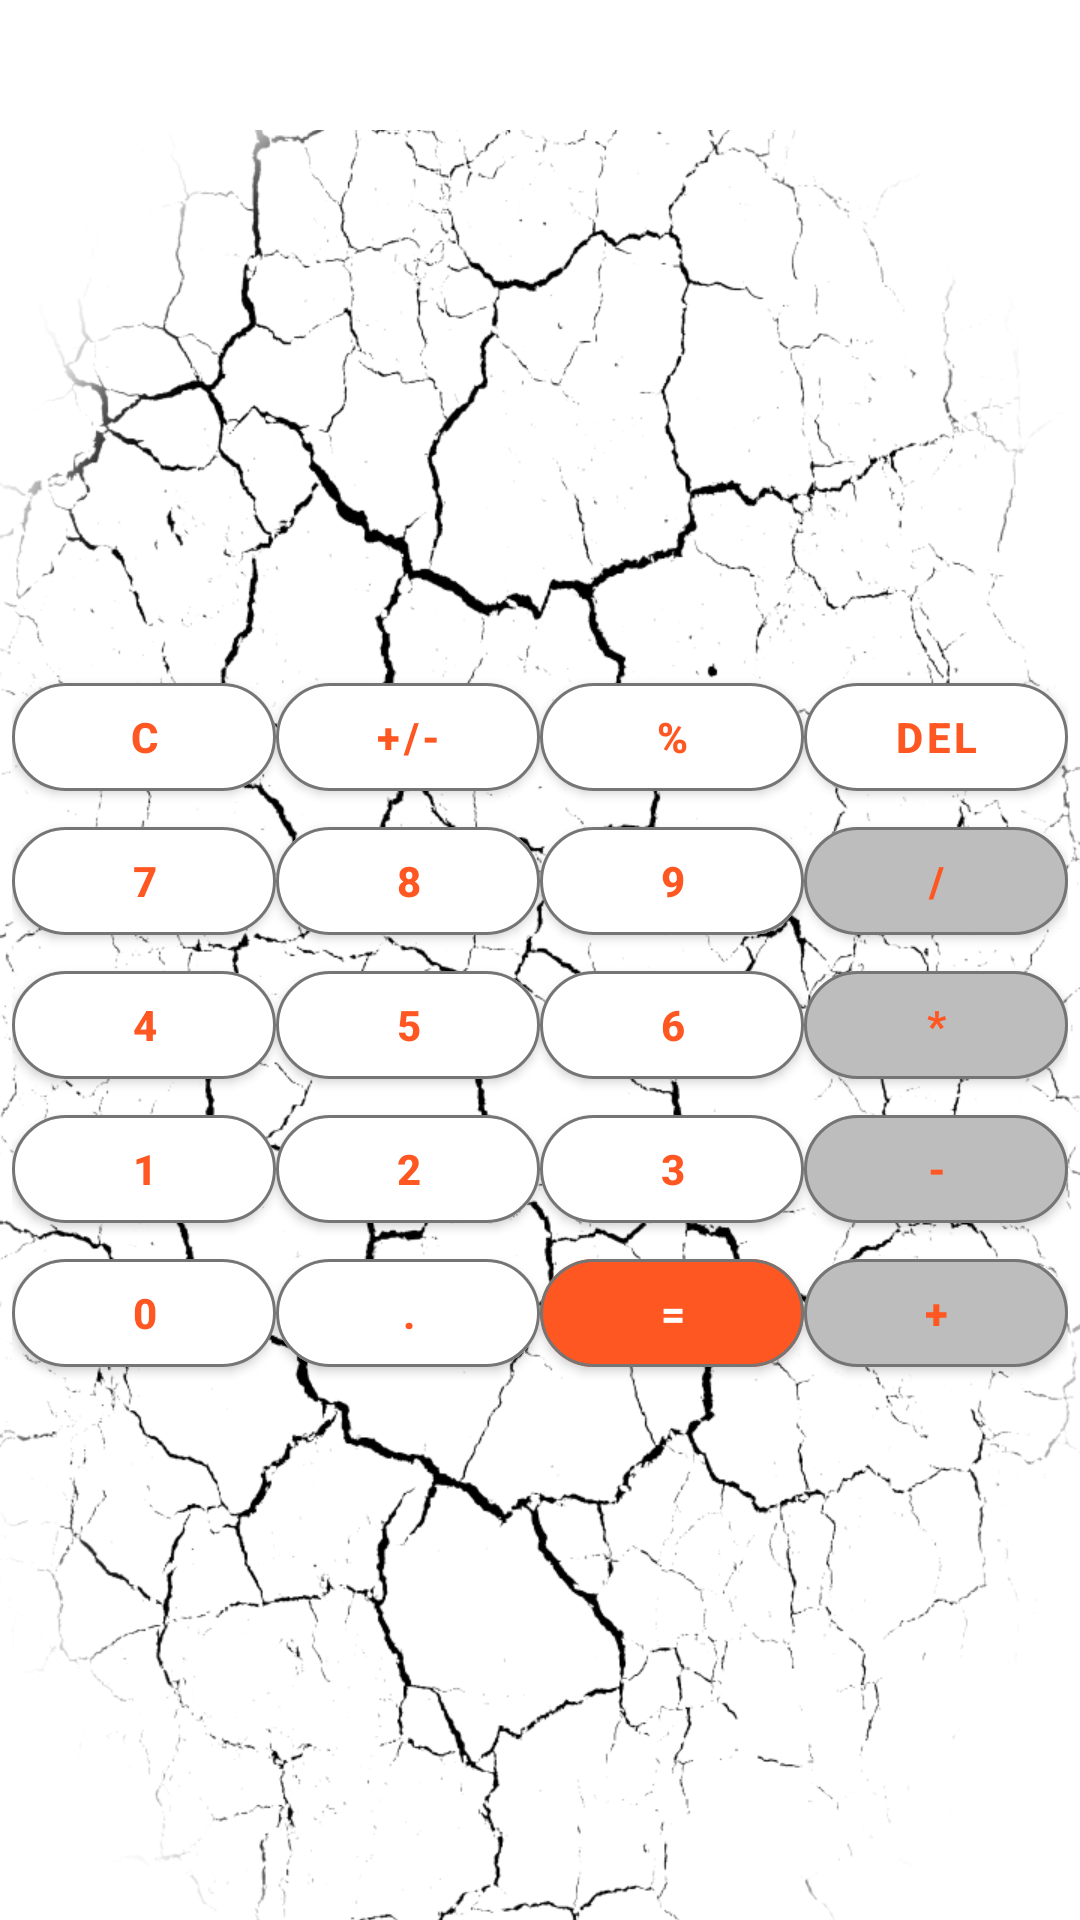

Here is an Android app screen rendered from its layout file. Give the layout XML and the strings, colors and styles it references.
<!-- AndroidManifest.xml: application theme Theme.Calculator.Another -->
<!-- res/layout/activity_main.xml -->
<?xml version="1.0" encoding="utf-8"?>
<LinearLayout xmlns:android="http://schemas.android.com/apk/res/android"
    xmlns:tools="http://schemas.android.com/tools"
    android:layout_width="match_parent"
    android:layout_height="match_parent"
    android:orientation="vertical"
    tools:context=".MainActivity">

    <TextView
        android:id="@+id/text_out"
        style="@style/text"
        android:layout_width="match_parent"
        android:layout_height="wrap_content"></TextView>

    <EditText
        android:id="@+id/text_input"
        style="@style/text.input"
        android:layout_width="match_parent"
        android:layout_height="wrap_content"
        android:enabled="false"
        android:inputType="number"></EditText>

    <include layout="@layout/activity_background" />

</LinearLayout>
<!-- res/layout/activity_background.xml (included above) -->
<?xml version="1.0" encoding="utf-8"?>
<FrameLayout xmlns:android="http://schemas.android.com/apk/res/android"
    android:layout_width="match_parent"
    android:layout_height="match_parent">

    <androidx.appcompat.widget.AppCompatImageView
        android:layout_width="match_parent"
        android:layout_height="match_parent"
        android:scaleType="centerCrop"
        android:src="@drawable/crash" />

    <include
        android:id="@+id/numpad"
        layout="@layout/activity_numpad" />

</FrameLayout>
<!-- res/layout/activity_numpad.xml (included above) -->
<?xml version="1.0" encoding="utf-8"?>
<GridLayout xmlns:android="http://schemas.android.com/apk/res/android"
    android:layout_width="wrap_content"
    android:layout_height="wrap_content"
    android:layout_gravity="center"
    android:columnCount="4">

    <com.google.android.material.button.MaterialButton
        android:id="@+id/btn_discard"
        style="@style/MaterialButton"
        android:text="@string/discard" />

    <com.google.android.material.button.MaterialButton
        android:id="@+id/btn_change_symbol"
        style="@style/MaterialButton"
        android:text="@string/change_symbol" />

    <com.google.android.material.button.MaterialButton
        android:id="@+id/btn_percent"
        style="@style/MaterialButton"
        android:text="@string/percent" />

    <com.google.android.material.button.MaterialButton
        android:id="@+id/btn_delete"
        style="@style/MaterialButton"
        android:text="@string/delete" />

    <com.google.android.material.button.MaterialButton
        android:id="@+id/btn_seven"
        style="@style/MaterialButton"
        android:text="@string/seven" />

    <com.google.android.material.button.MaterialButton
        android:id="@+id/btn_eight"
        style="@style/MaterialButton"
        android:text="@string/eight" />

    <com.google.android.material.button.MaterialButton
        android:id="@+id/btn_nine"
        style="@style/MaterialButton"
        android:text="@string/nine" />

    <com.google.android.material.button.MaterialButton
        android:id="@+id/btn_divide"
        style="@style/MaterialButton.Grey"
        android:text="@string/divide" />

    <com.google.android.material.button.MaterialButton
        android:id="@+id/btn_four"
        style="@style/MaterialButton"
        android:text="@string/four" />

    <com.google.android.material.button.MaterialButton
        android:id="@+id/btn_five"
        style="@style/MaterialButton"
        android:text="@string/five" />

    <com.google.android.material.button.MaterialButton
        android:id="@+id/btn_six"
        style="@style/MaterialButton"
        android:text="@string/six" />

    <com.google.android.material.button.MaterialButton
        android:id="@+id/btn_multiply"
        style="@style/MaterialButton.Grey"
        android:text="@string/multiply" />

    <com.google.android.material.button.MaterialButton
        android:id="@+id/btn_one"
        style="@style/MaterialButton"
        android:text="@string/one" />

    <com.google.android.material.button.MaterialButton
        android:id="@+id/btn_two"
        style="@style/MaterialButton"
        android:text="@string/two" />

    <com.google.android.material.button.MaterialButton
        android:id="@+id/btn_three"
        style="@style/MaterialButton"
        android:text="@string/three" />

    <com.google.android.material.button.MaterialButton
        android:id="@+id/btn_minus"
        style="@style/MaterialButton.Grey"
        android:text="@string/minus" />

    <com.google.android.material.button.MaterialButton
        android:id="@+id/btn_zero"
        style="@style/MaterialButton"
        android:text="@string/zero" />

    <com.google.android.material.button.MaterialButton
        android:id="@+id/btn_dot"
        style="@style/MaterialButton"
        android:text="@string/dot" />

    <com.google.android.material.button.MaterialButton
        android:id="@+id/btn_equals"
        style="@style/MaterialButton.Accent"
        android:text="@string/equals" />

    <com.google.android.material.button.MaterialButton
        android:id="@+id/btn_plus"
        style="@style/MaterialButton.Grey"
        android:text="@string/plus" />
</GridLayout>
<!-- resources referenced by this layout -->
<resources>
  <!-- drawable crash: png bitmap (drawable, 184956 bytes) -->
  <string name="change_symbol">+/-</string>
  <string name="delete">DEL</string>
  <string name="discard">C</string>
  <string name="divide">/</string>
  <string name="dot">.</string>
  <string name="eight">8</string>
  <string name="equals">=</string>
  <string name="five">5</string>
  <string name="four">4</string>
  <string name="minus">-</string>
  <string name="multiply">*</string>
  <string name="nine">9</string>
  <string name="one">1</string>
  <string name="percent">%</string>
  <string name="plus">+</string>
  <string name="seven">7</string>
  <string name="six">6</string>
  <string name="three">3</string>
  <string name="two">2</string>
  <string name="zero">0</string>
  <style name="MaterialButton" parent="Widget.MaterialComponents.Button">
          <item name="android:layout_width">wrap_content</item>
          <item name="android:layout_height">wrap_content</item>
          <item name="materialThemeOverlay">@style/ButtonThemeOverlay</item>
          <item name="shapeAppearanceOverlay">@style/MyShapeAppearance</item>
      </style>
  <style name="MaterialButton.Accent">
          <item name="materialThemeOverlay">@style/ButtonThemeOverlay.Accent</item>
      </style>
  <style name="MaterialButton.Grey">
          <item name="materialThemeOverlay">@style/ButtonThemeOverlay.Grey</item>
      </style>
  <style name="text">
          <item name="android:background">@color/white</item>
          <item name="android:textColor">@color/black</item>
          <item name="android:textAlignment">textEnd</item>
      </style>
  <style name="text.input">
          <item name="android:textColor">@color/accent</item>
          <item name="android:textStyle">bold</item>
      </style>
  <style name="Theme.Calculator.Another">
          <item name="colorPrimary">@color/indigo_500</item>
          <item name="colorPrimaryVariant">@color/indigo_700</item>
          <item name="colorSecondary">@color/blue_grey_200</item>
          <item name="colorSecondaryVariant">@color/blue_grey_700</item>
      </style>
  <style name="ButtonThemeOverlay">
          <item name="colorPrimary">@color/white</item>
          <item name="colorOnPrimary">@color/accent</item>
          <item name="strokeColor">@color/dark_grey</item>
          <item name="strokeWidth">@dimen/width_board</item>
          <item name="android:textStyle">bold</item>
      </style>
  <style name="MyShapeAppearance">
          <item name="cornerFamily">rounded</item>
          <item name="cornerSize">@dimen/corner</item>
      </style>
  <style name="ButtonThemeOverlay.Accent">
          <item name="colorPrimary">@color/accent</item>
          <item name="colorOnPrimary">@color/white</item>
      </style>
  <style name="ButtonThemeOverlay.Grey">
          <item name="colorPrimary">@color/light_grey</item>
      </style>
  <color name="white">#FFFFFFFF</color>
  <color name="black">#FF000000</color>
  <color name="accent">#FF5722</color>
  <color name="indigo_500">#3F51B5</color>
  <color name="indigo_700">#303F9F</color>
  <color name="blue_grey_200">#B0BEC5</color>
  <color name="blue_grey_700">#455A64</color>
  <color name="dark_grey">#757575</color>
  <dimen name="width_board">1dp</dimen>
  <dimen name="corner">18dp</dimen>
  <color name="light_grey">#BDBDBD</color>
</resources>
